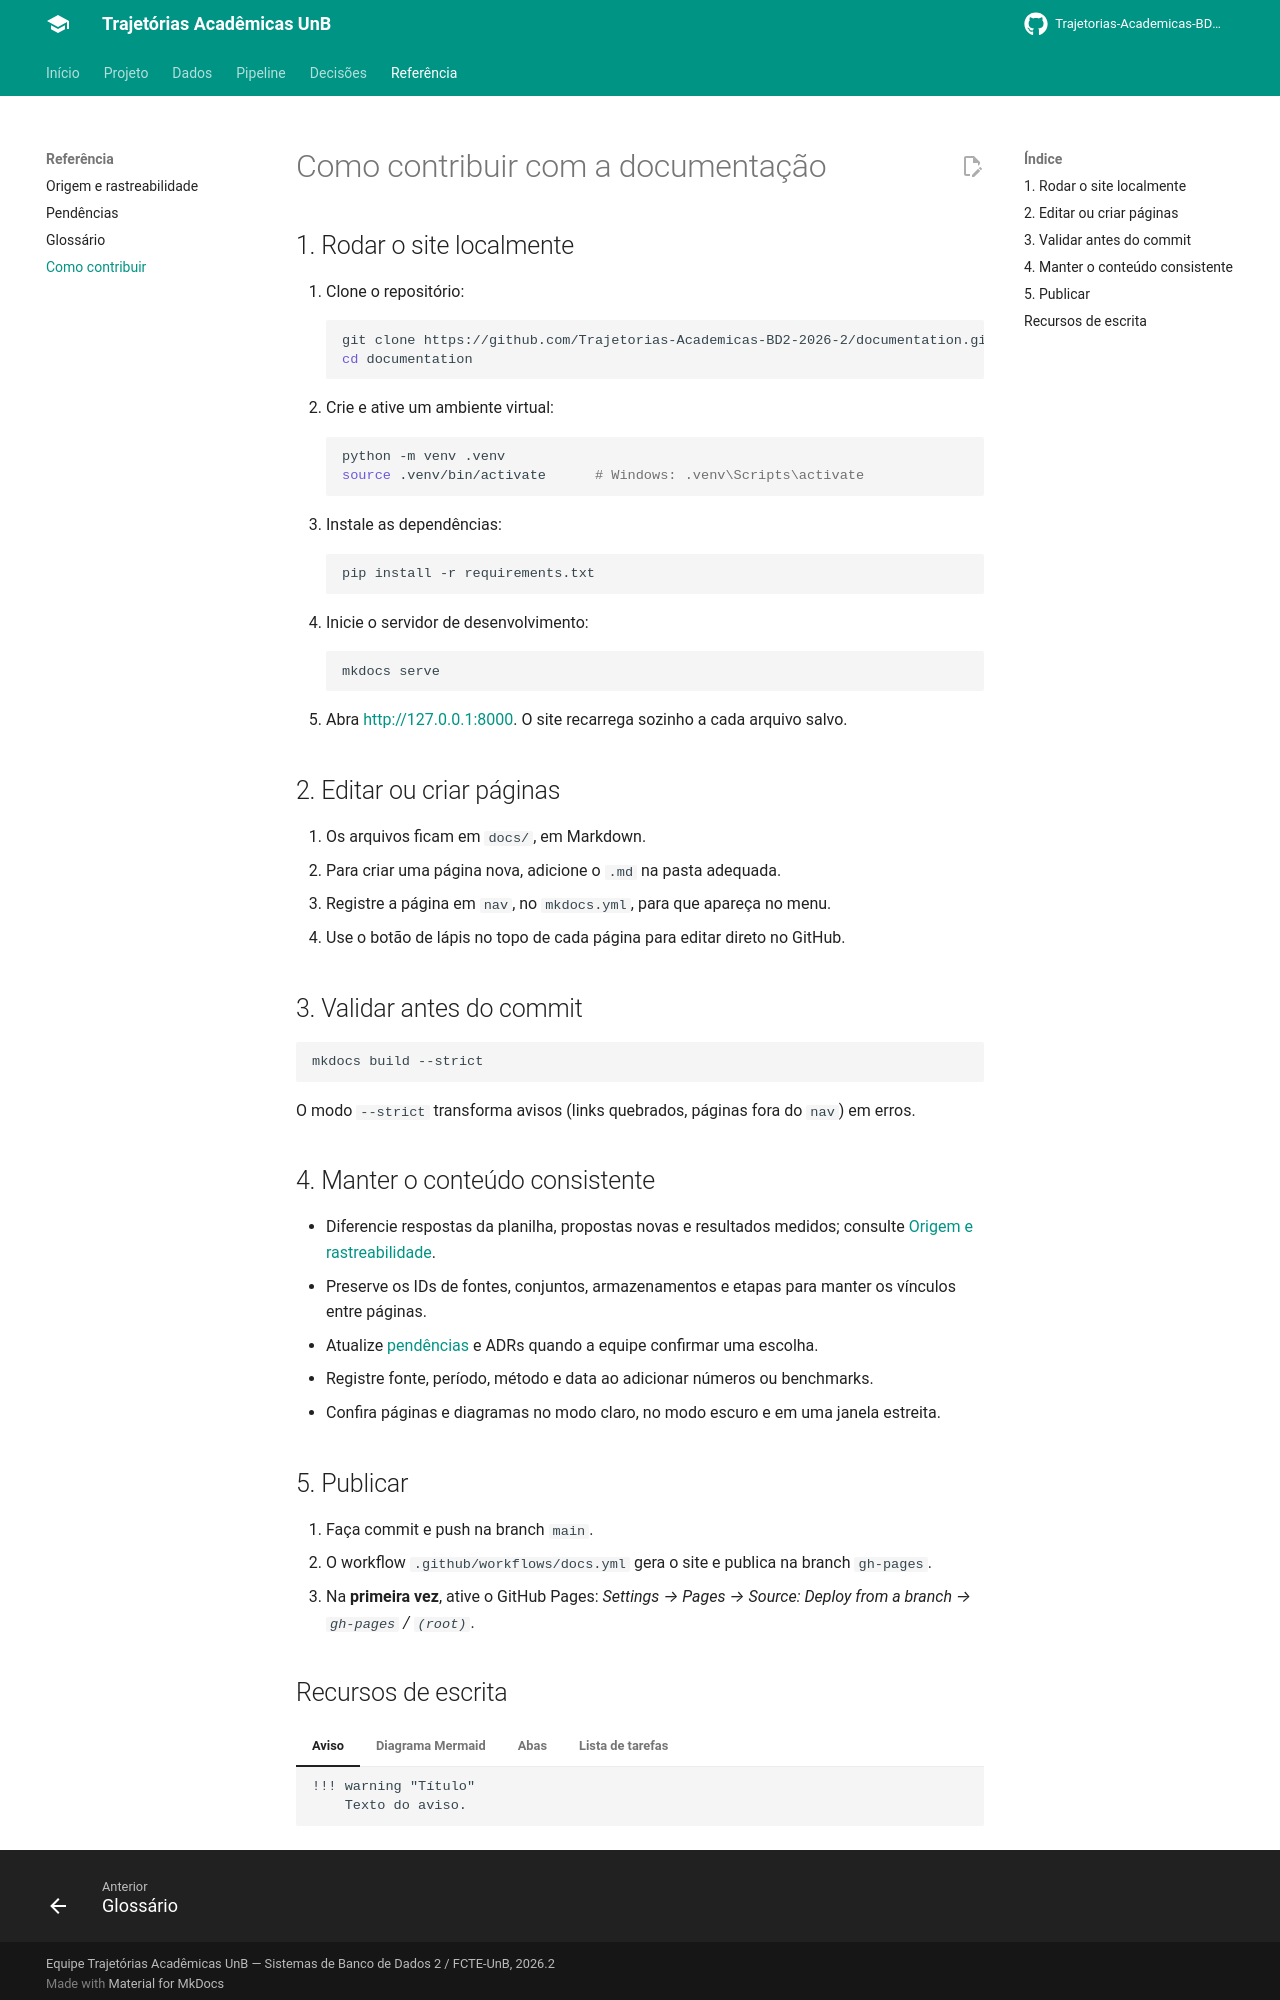

repository: Trajetorias-Academicas-BD2-2026-2/Documentation · page: como-contribuir/index.html · generator: mkdocs

# Como contribuir com a documentação

## 1. Rodar o site localmente

1. Clone o repositório:
    ```bash
    git clone https://github.com/Trajetorias-Academicas-BD2-2026-2/documentation.git
    cd documentation
    ```
2. Crie e ative um ambiente virtual:
    ```bash
    python -m venv .venv
    source .venv/bin/activate      # Windows: .venv\Scripts\activate
    ```
3. Instale as dependências:
    ```bash
    pip install -r requirements.txt
    ```
4. Inicie o servidor de desenvolvimento:
    ```bash
    mkdocs serve
    ```
5. Abra <http://127.0.0.1:8000>. O site recarrega sozinho a cada arquivo salvo.

## 2. Editar ou criar páginas

1. Os arquivos ficam em `docs/`, em Markdown.
2. Para criar uma página nova, adicione o `.md` na pasta adequada.
3. Registre a página em `nav`, no `mkdocs.yml`, para que apareça no menu.
4. Use o botão de lápis no topo de cada página para editar direto no GitHub.

## 3. Validar antes do commit

```bash
mkdocs build --strict
```

O modo `--strict` transforma avisos (links quebrados, páginas fora do `nav`) em erros.

## 4. Manter o conteúdo consistente

- Diferencie respostas da planilha, propostas novas e resultados medidos; consulte [Origem e rastreabilidade](referencia/planilha.md).
- Preserve os IDs de fontes, conjuntos, armazenamentos e etapas para manter os vínculos entre páginas.
- Atualize [pendências](pendencias.md) e ADRs quando a equipe confirmar uma escolha.
- Registre fonte, período, método e data ao adicionar números ou benchmarks.
- Confira páginas e diagramas no modo claro, no modo escuro e em uma janela estreita.

## 5. Publicar

1. Faça commit e push na branch `main`.
2. O workflow `.github/workflows/docs.yml` gera o site e publica na branch `gh-pages`.
3. Na **primeira vez**, ative o GitHub Pages: *Settings → Pages → Source: Deploy from a branch → `gh-pages` / `(root)`*.
